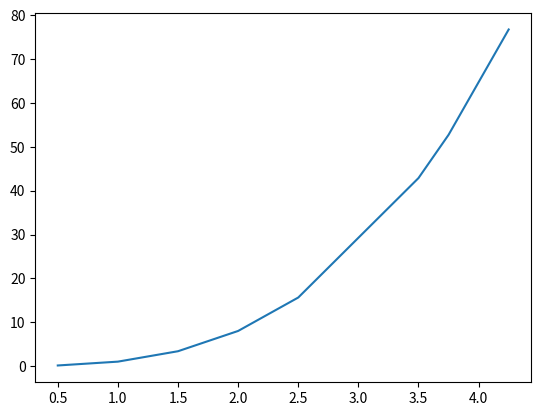

Here is the Python script that generated this plot:
'''   ****************  Author :  Khan Israk Ahmed  *************************  '''
'''     ****************  Date:    10-02-2024     *************************  '''


import numpy as np
from matplotlib import pyplot as plt
x = np.array([0.5,1,1.5,2,2.5,3.5,3.75,4.25])
y = x**3
plt.plot(x, y)
plt.show()